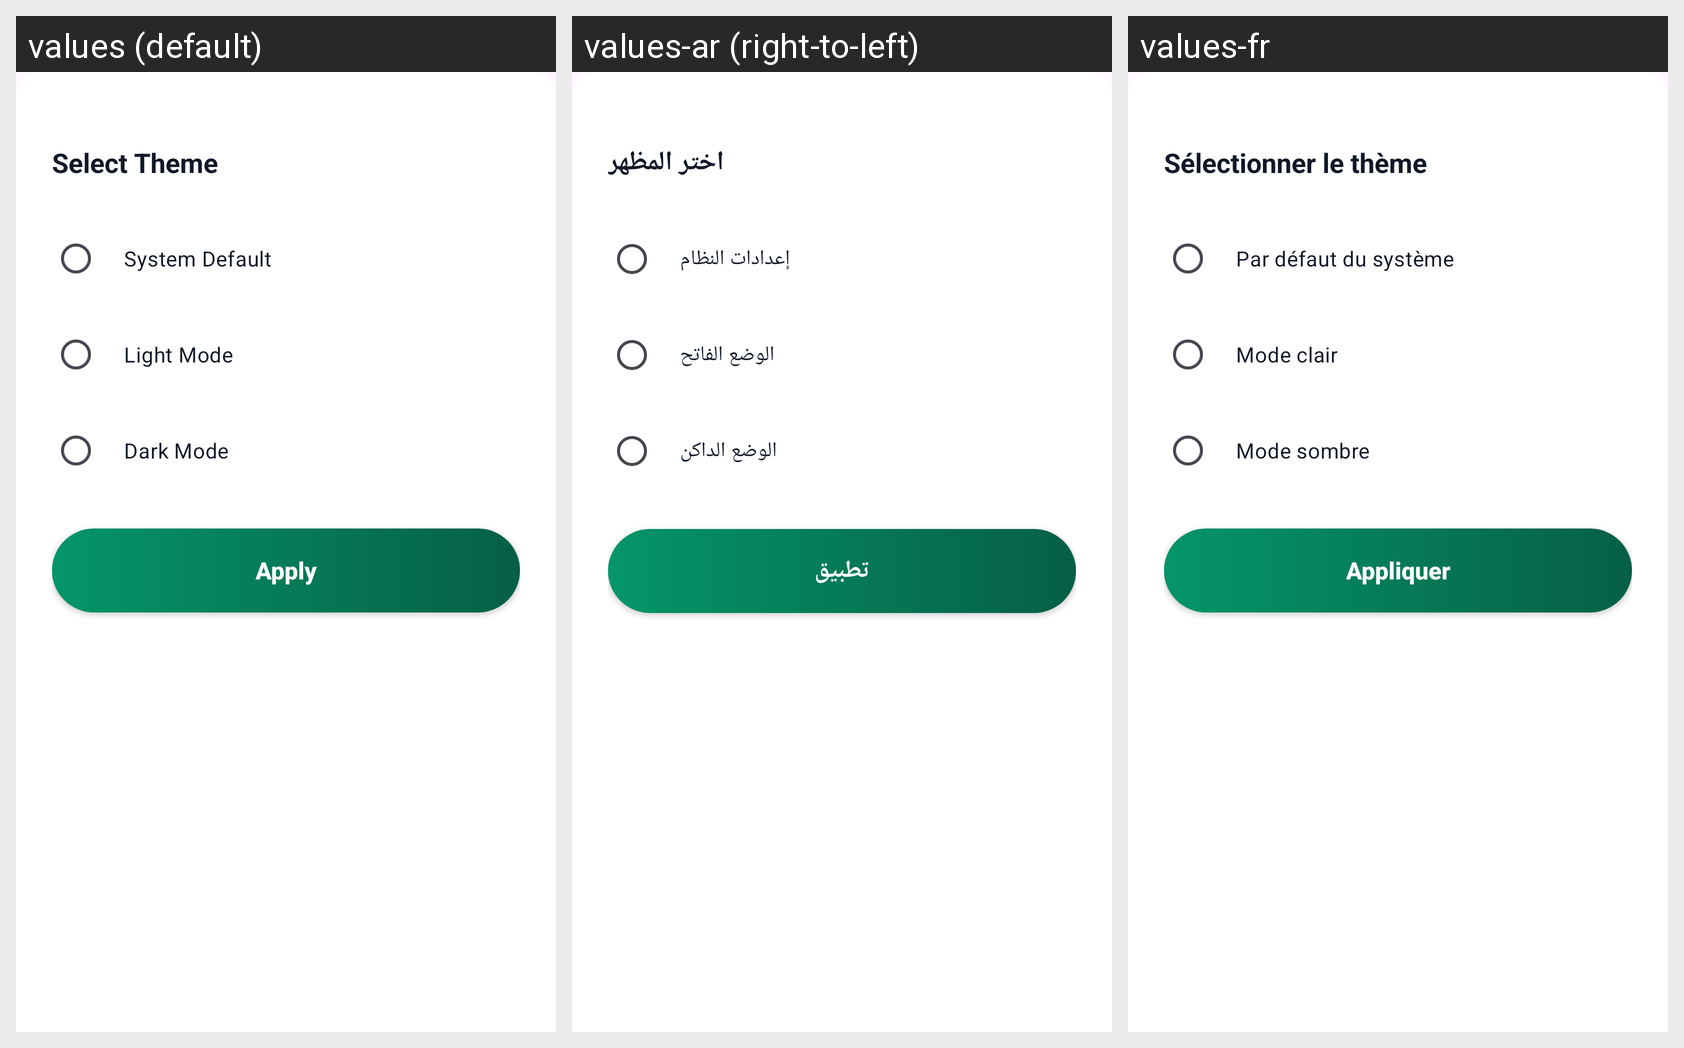

The same Android screen rendered under several of its app's locales, left to right. List the strings drawn on it with the default value and each locale's translation.
Android screen res/layout/dialog_theme_select.xml rendered under 3 locales, left to right: values (default), values-ar (right-to-left), values-fr. Device: Nexus 5 (rendered at 1080×1920; each locale shown at half size, 540×960, under a caption strip naming it); theme Theme.BudgetManger.
Strings drawn on this screen, with the default value and each locale's value (text and hints the layout hard-codes, and strings that could not be matched under every locale, appear in the picture but are not listed):

theme_selection_title
  values: Select Theme
  values-ar: اختر المظهر
  values-fr: Sélectionner le thème

theme_system
  values: System Default
  values-ar: إعدادات النظام
  values-fr: Par défaut du système

theme_light
  values: Light Mode
  values-ar: الوضع الفاتح
  values-fr: Mode clair

theme_dark
  values: Dark Mode
  values-ar: الوضع الداكن
  values-fr: Mode sombre

btn_apply_theme
  values: Apply
  values-ar: تطبيق
  values-fr: Appliquer
